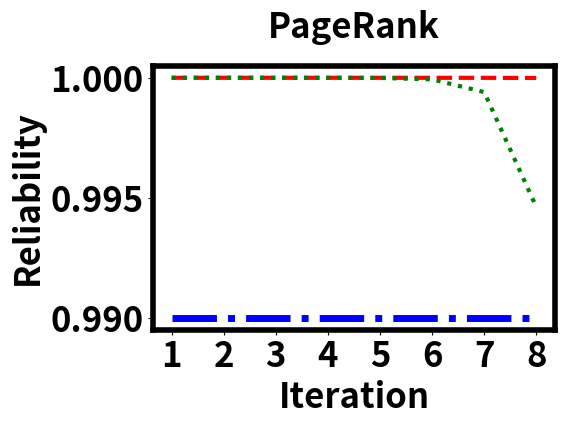

Reproduce this figure in Python.
import matplotlib
import math
import matplotlib.pyplot as plt
from matplotlib.ticker import StrMethodFormatter

benchmarkName = 'PageRank'

plt.rcParams['axes.labelsize'] = 25
plt.rcParams['axes.labelweight'] = 'bold'
plt.rcParams["font.size"] = 25
plt.rcParams["font.weight"] = "bold"
plt.rcParams["axes.labelweight"] = "bold"
plt.rcParams['axes.titlepad'] = 20
matplotlib.rcParams.update({'legend.fontsize': 20})
matplotlib.rcParams.update({'font.weight': 'bold'})
matplotlib.rcParams.update({'axes.linewidth': 4})

names = ['Unoptimized','Optimized']
linestyles = ['--',':']
colors = ['red','green']

data = [[0.999999999, 0.9999999899999993, 0.999999961999997, 0.9999998849999907, 0.9999996749999736, 0.9999990999999283, 0.9999975119998056, 0.9999931489994726, 0.9999811289985642, 0.9999480609961008],
[0.999999999, 0.9999999899999993, 0.9999999089999927, 0.999999179999935, 0.9999926189994227, 0.9999335699948698, 0.9994021289544273, 0.9946191595952262, 0.9515724354054622, 0.564151918085008]]

plt.title(benchmarkName, fontsize=25, fontweight='bold')
plt.plot([1,8],[0.99,0.99],label='Bound',linestyle='-.',color='blue',linewidth=5)
for i in range(2):
  plt.plot(range(1,9),data[i][:8],label=names[i],linestyle=linestyles[i],color=colors[i],linewidth=3)
plt.xlabel("Iteration")
plt.ylabel("Reliability")
plt.xticks(range(1,9),[str(s) for s in range(1,9)])

plt.tight_layout()
plt.savefig('reliability-{}.png'.format(benchmarkName), pad_inches = 0)
plt.close('all')
